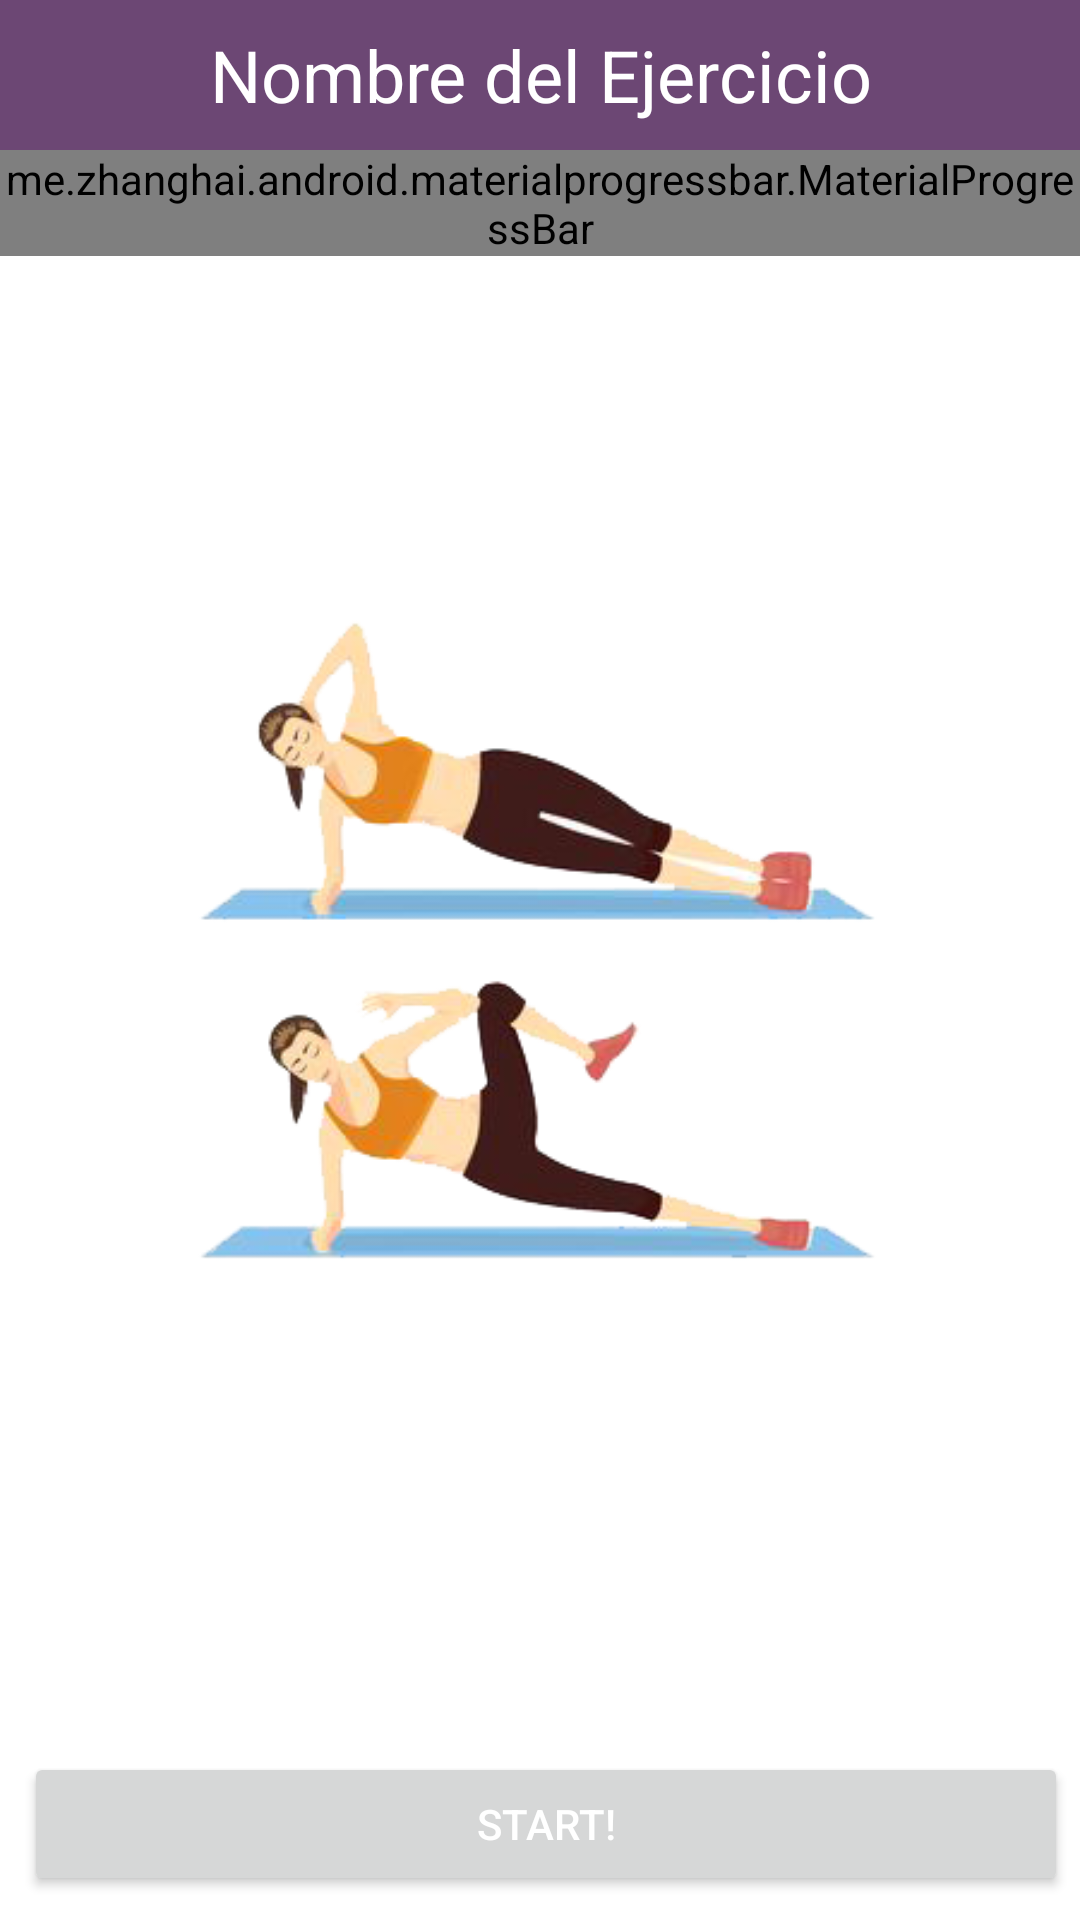

Write the Android layout XML for this screen, with the resource values it uses.
<!-- AndroidManifest.xml: application theme Theme.GymApp -->
<!-- res/layout/activity_entreno__diario.xml -->
<?xml version="1.0" encoding="utf-8"?>
<RelativeLayout xmlns:android="http://schemas.android.com/apk/res/android"
    xmlns:app="http://schemas.android.com/apk/res-auto"
    xmlns:tools="http://schemas.android.com/tools"
    android:layout_width="match_parent"
    android:layout_height="match_parent"
    tools:context=".ListaEjercicios">


    <TextView
        android:id="@+id/titulo"
        android:text="Nombre del Ejercicio"
        android:textColor="@android:color/white"
        android:textSize="24sp"
        android:gravity="center_vertical|center_horizontal"
        android:background="@color/purple_500"
        android:layout_width="match_parent"
        android:layout_height="50dp" />

    <me.zhanghai.android.materialprogressbar.MaterialProgressBar
        android:id="@+id/progressBar"
        android:layout_below="@id/titulo"
        android:indeterminate="false"
        android:layout_width="match_parent"
        android:layout_height="wrap_content"
        app:mpb_progressStyle="horizontal"
        app:mpb_progressBackgroundTint="@color/pink"
        app:mpb_progressTint="@color/indigo"
        style="@style/Widget.MaterialProgressBar.ProgressBar.Horizontal"
        />

    <ImageView
        android:id="@+id/detalle_imagen"
        android:layout_width="400dp"
        android:layout_height="300dp"
        android:layout_centerInParent="true"
        android:src="@drawable/abs_cinco" />

    <LinearLayout
        android:orientation="vertical"
        android:visibility="invisible"
        android:id="@+id/layout_get_ready"
        android:layout_centerInParent="true"
        android:layout_width="wrap_content"
        android:layout_height="wrap_content">

        <TextView
            android:id="@+id/txtGetReady"
            android:text='GET READY'
            android:textSize="30sp"
            android:textStyle="bold"
            android:layout_gravity="center_horizontal"
            android:layout_width="wrap_content"
            android:layout_height="wrap_content" />

        <TextView
            android:id="@+id/txtCountDown"
            android:text='5'
            android:textSize="50sp"
            android:textStyle="bold"
            android:layout_gravity="center_horizontal"
            android:textAlignment="center"
            android:layout_width="wrap_content"
            android:layout_height="wrap_content" />



    </LinearLayout>

    <Button
        android:layout_alignParentBottom="true"
        android:id="@+id/btnStart"
        android:layout_width="match_parent"
        android:layout_height="wrap_content"
        android:layout_marginLeft="8dp"
        android:layout_marginRight="4dp"
        android:layout_marginTop="8dp"
        android:layout_marginBottom="8dp"
        android:layout_weight="1"
        android:text="START!"
        android:textColor="@android:color/white"
        />

    <TextView
        android:id="@+id/temporizador"
        android:text=""
        android:textColor="@color/purple_500"
        android:textSize="50sp"
        android:textStyle="bold"
        android:layout_centerHorizontal="true"
        android:layout_above="@+id/btnStart"
        android:layout_width="wrap_content"
        android:layout_height="wrap_content" />




</RelativeLayout>
<!-- resources referenced by this layout -->
<resources>
  <color name="indigo">#3964c3</color>
  <color name="pink">#FFC0CB</color>
  <color name="purple_500">#6C4774</color>
  <!-- drawable abs_cinco: png bitmap (drawable, 50243 bytes) -->
  <style name="Theme.GymApp" parent="Theme.MaterialComponents.DayNight.NoActionBar">
          
          <item name="colorPrimary">@color/purple_500</item>
          <item name="colorPrimaryVariant">@color/purple_700</item>
          <item name="colorOnPrimary">@color/white</item>
          
          <item name="colorSecondary">@color/teal_200</item>
          <item name="colorSecondaryVariant">@color/teal_700</item>
          <item name="colorOnSecondary">@color/black</item>
          
          <item name="android:statusBarColor" tools:targetApi="l">?attr/colorPrimaryVariant</item>
          
      </style>
  <color name="purple_700">#FF000000</color>
  <color name="white">#FFFFFFFF</color>
  <color name="teal_200">#FF03DAC5</color>
  <color name="teal_700">#FF018786</color>
  <color name="black">#FF000000</color>
</resources>
